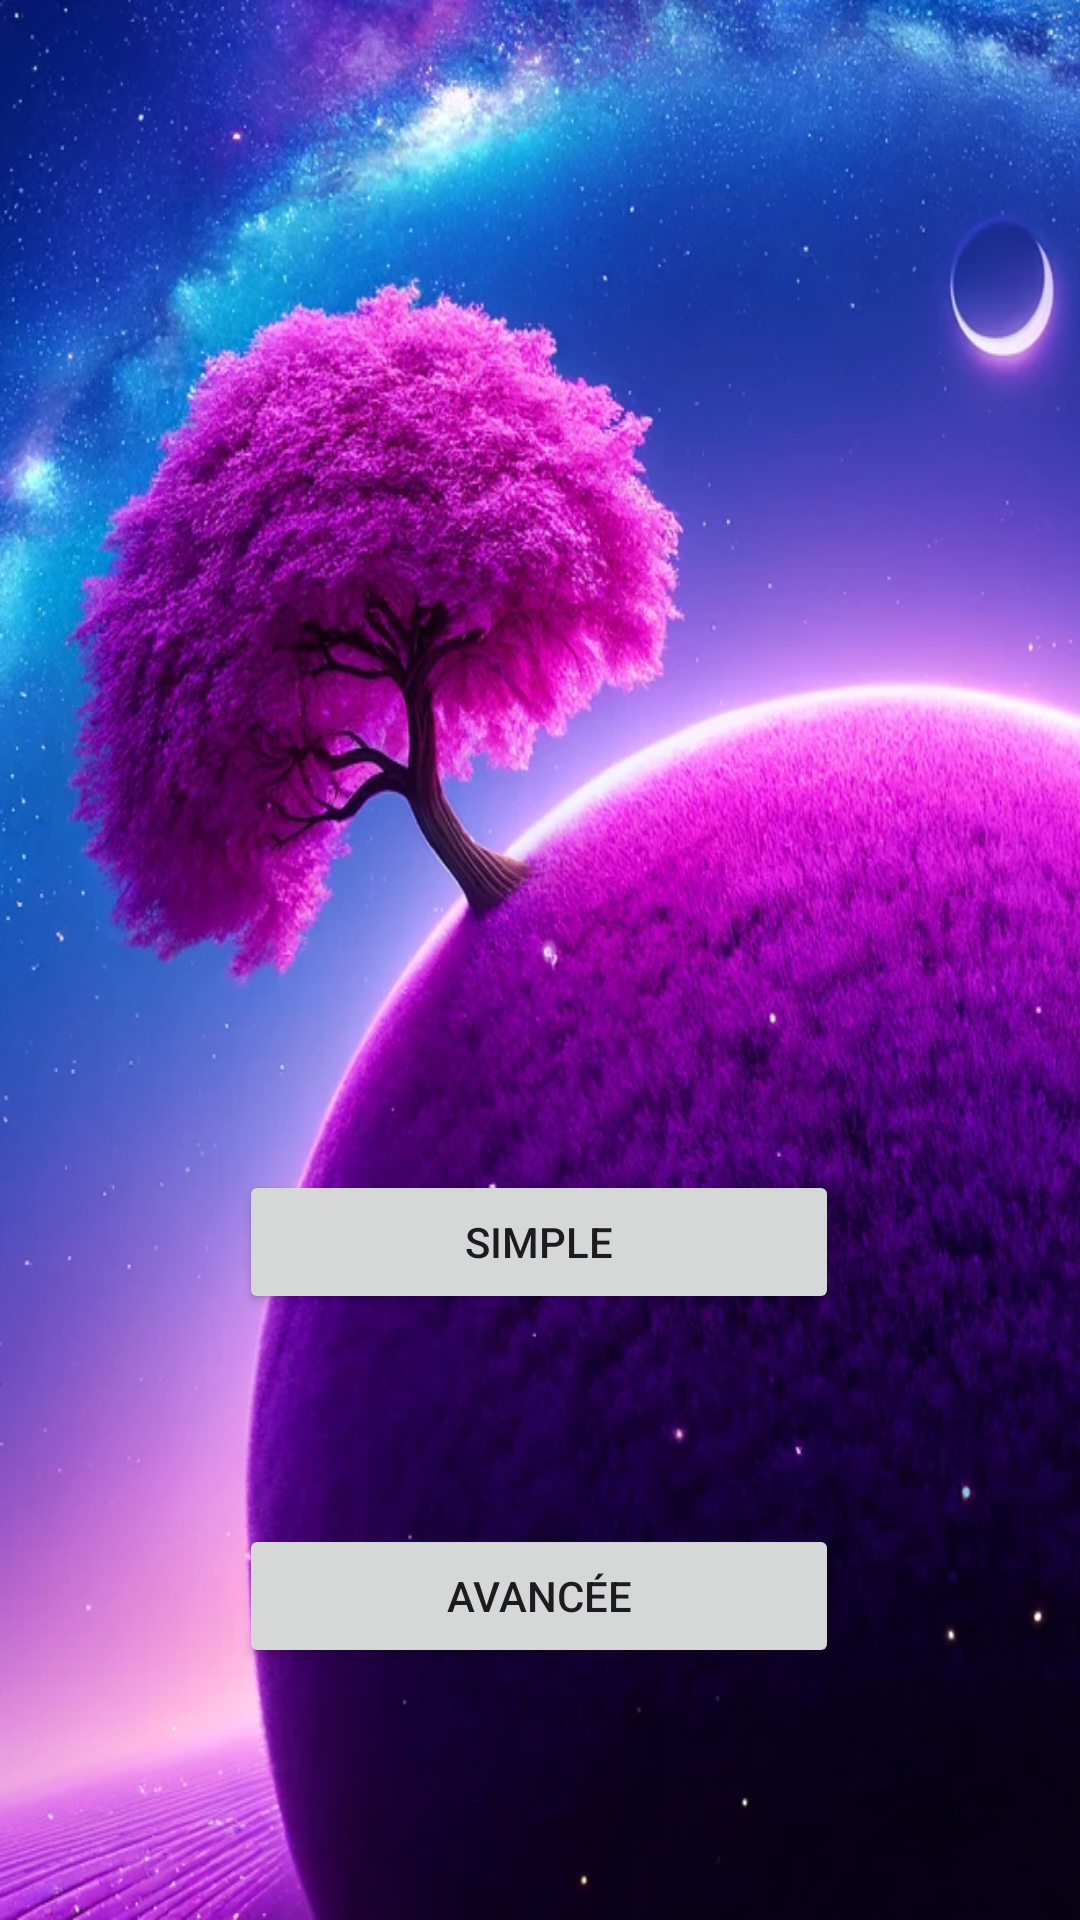

Reconstruct the res/layout file that produces this screen, plus the resources it refers to.
<!-- AndroidManifest.xml: application theme Theme.Jsp -->
<!-- res/layout/type_histoire.xml -->
<?xml version="1.0" encoding="utf-8"?>
<androidx.constraintlayout.widget.ConstraintLayout xmlns:android="http://schemas.android.com/apk/res/android"
    xmlns:app="http://schemas.android.com/apk/res-auto"
    xmlns:tools="http://schemas.android.com/tools"
    android:id="@+id/main"
    android:layout_width="match_parent"
    android:layout_height="match_parent"
    android:background="@drawable/Accueil"
    tools:context=".TypeHistoire">

    <Button
        android:id="@+id/button"
        android:layout_width="200dp"
        android:layout_height="wrap_content"
        android:layout_marginBottom="70dp"
        android:text="Simple"
        app:layout_constraintBottom_toTopOf="@+id/button2"
        app:layout_constraintEnd_toEndOf="parent"
        app:layout_constraintHorizontal_bias="0.497"
        app:layout_constraintStart_toStartOf="parent" />

    <Button
        android:id="@+id/button2"
        android:layout_width="200dp"
        android:layout_height="wrap_content"
        android:layout_marginBottom="84dp"
        android:text="Avancée"
        app:layout_constraintBottom_toBottomOf="parent"
        app:layout_constraintEnd_toEndOf="parent"
        app:layout_constraintHorizontal_bias="0.497"
        app:layout_constraintStart_toStartOf="parent" />
</androidx.constraintlayout.widget.ConstraintLayout>
<!-- resources referenced by this layout -->
<resources>
  <!-- drawable Accueil: png bitmap (drawable, 827929 bytes) -->
  <style name="Theme.Jsp" parent="Base.Theme.Jsp" />
  <style name="Base.Theme.Jsp" parent="Theme.Material3.DayNight.NoActionBar">
          
          
      </style>
</resources>
